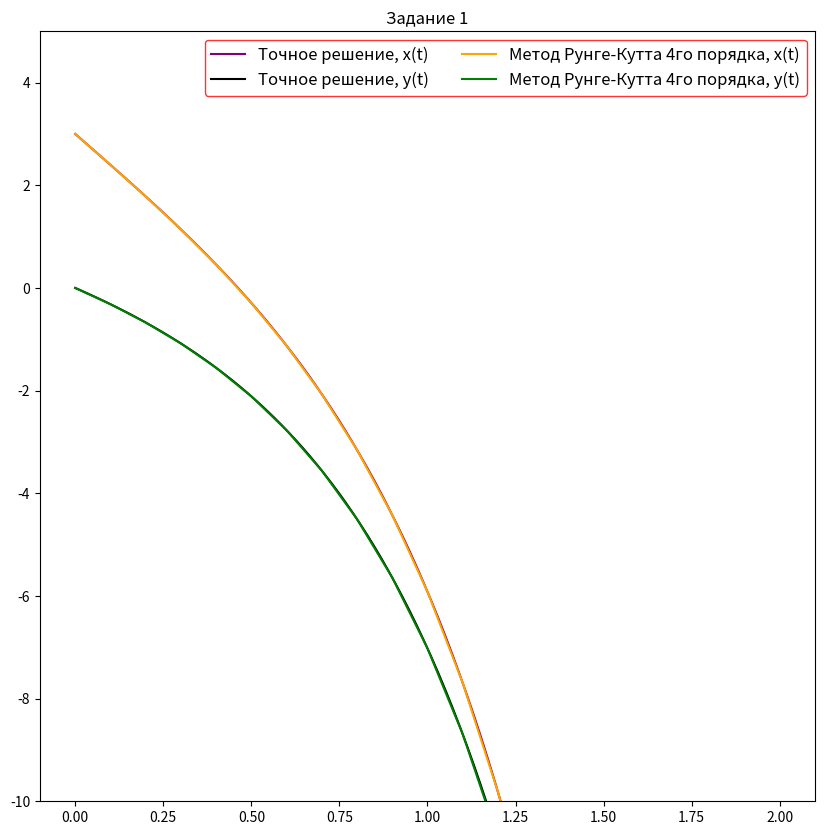
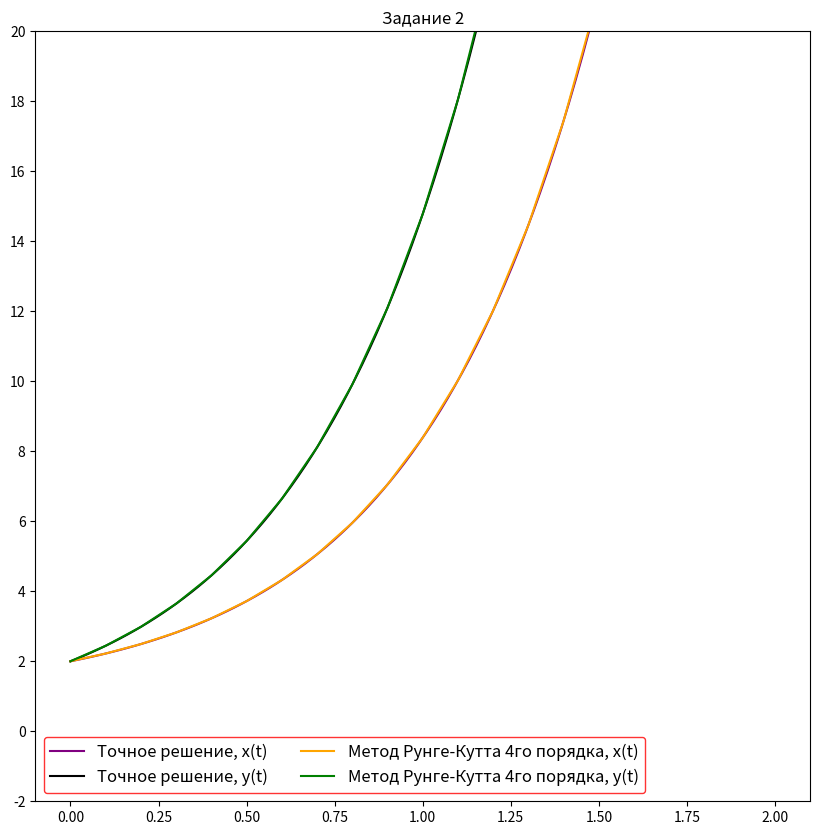

Generate these figures, in order, with matplotlib:
import matplotlib.pyplot as plt
import matplotlib.ticker as ticker
import numpy as np


# производные из 1 задачи
# x'=-2x+4y, x(0)=3
def fun_x1(t, x, y):  # x(t)
    return -2 * x + 4 * y


# y'=-x+3y, y(0)=0
def fun_y1(t, x, y):  # y(t)
    return -x + 3 * y


# производные из 2 задачи
# x'=y, x(0)=2
def fun_x2(t, x, y):
    return y


# y'=2y, y(0)=2
def fun_y2(t, x, y):
    return 2 * y


# считает коэффициенты для двух функций (со страницы 11)
def delta(fun_x, fun_y, t, x, y, h):
    k1 = h * fun_x(t, x, y)
    l1 = h * fun_y(t, x, y)

    k2 = h * fun_x(t + h / 2, x + k1 / 2., y + l1 / 2.)
    l2 = h * fun_y(t + h / 2, x + k1 / 2., y + l1 / 2.)

    k3 = h * fun_x(t + h / 2, x + k2 / 2., y + l2 / 2.)
    l3 = h * fun_y(t + h / 2, x + k2 / 2., y + l2 / 2.)

    k4 = h * fun_x(t + h, x + k3, y + l3)
    l4 = h * fun_y(t + h, x + k3, y + l3)

    d_x = (k1 + 2. * k2 + 2. * k3 + k4) / 6.
    d_y = (l1 + 2. * l2 + 2. * l3 + l4) / 6.
    return d_x, d_y


def run_kut(fun_x, fun_y, x0, y0, h, t0):  # сам метод
    # начальные значения
    x = [x0]
    y = [y0]
    t = [t0]

    # заполнение массивов координат
    for i in range(20):
        d_x, d_y = delta(fun_x, fun_y, t0, x0, y0, h)
        x0 = x0 + d_x
        y0 = y0 + d_y
        t0 = t0 + h
        x.append(x0)
        y.append(y0)
        t.append(t0)

    return x, y, t


# точные значения 1 задания
def exactly_x1(t):
    return 4 * np.exp(-t) - np.exp(2 * t)


def exactly_y1(t):
    return np.exp(-t) - np.exp(2 * t)


# 2 задания
def exactly_x2(t):
    return np.exp(2 * t) + 1


def exactly_y2(t):
    return 2 * np.exp(2 * t)


# вычисление точных значений x(t), y(t)
def exactly_solution(exactly_x, exactly_y, t0):
    N = 100
    x, y = [], []
    t = np.linspace(t0, 2, N)
    for i in t:
        x.append(exactly_x(i))
        y.append(exactly_y(i))
    return x, y, t


# построение графиков
def make_graph(fun_x, fun_y, exactly_x, exactly_y, x0, y0, t0, title, lim1, lim2):
    x, y, t = run_kut(fun_x, fun_y, x0, y0, 0.1, t0)
    x1, y1, t1 = exactly_solution(exactly_x, exactly_y, t0)

    fig, ax = plt.subplots()
    ax.yaxis.set_major_locator(ticker.MultipleLocator(2))
    ax.plot(t1, x1, label='Точное решение, x(t)', color="purple")
    ax.plot(t1, y1, label='Точное решение, y(t)', color="black")
    ax.plot(t, x, label='Метод Рунге-Кутта 4го порядка, x(t)', color="orange")
    ax.plot(t, y, label='Метод Рунге-Кутта 4го порядка, y(t)', color="green")

    plt.ylim(lim1, lim2)
    ax.legend(fontsize=12, ncol=2, facecolor='white', edgecolor='r', title_fontsize='14')

    fig.set_figwidth(10)
    fig.set_figheight(10)
    plt.title(title)
    plt.show()


make_graph(fun_x1, fun_y1, exactly_x1, exactly_y1, 3, 0, 0, "Задание 1", -10, 5)
make_graph(fun_x2, fun_y2, exactly_x2, exactly_y2, 2, 2, 0, "Задание 2", -2, 20)
